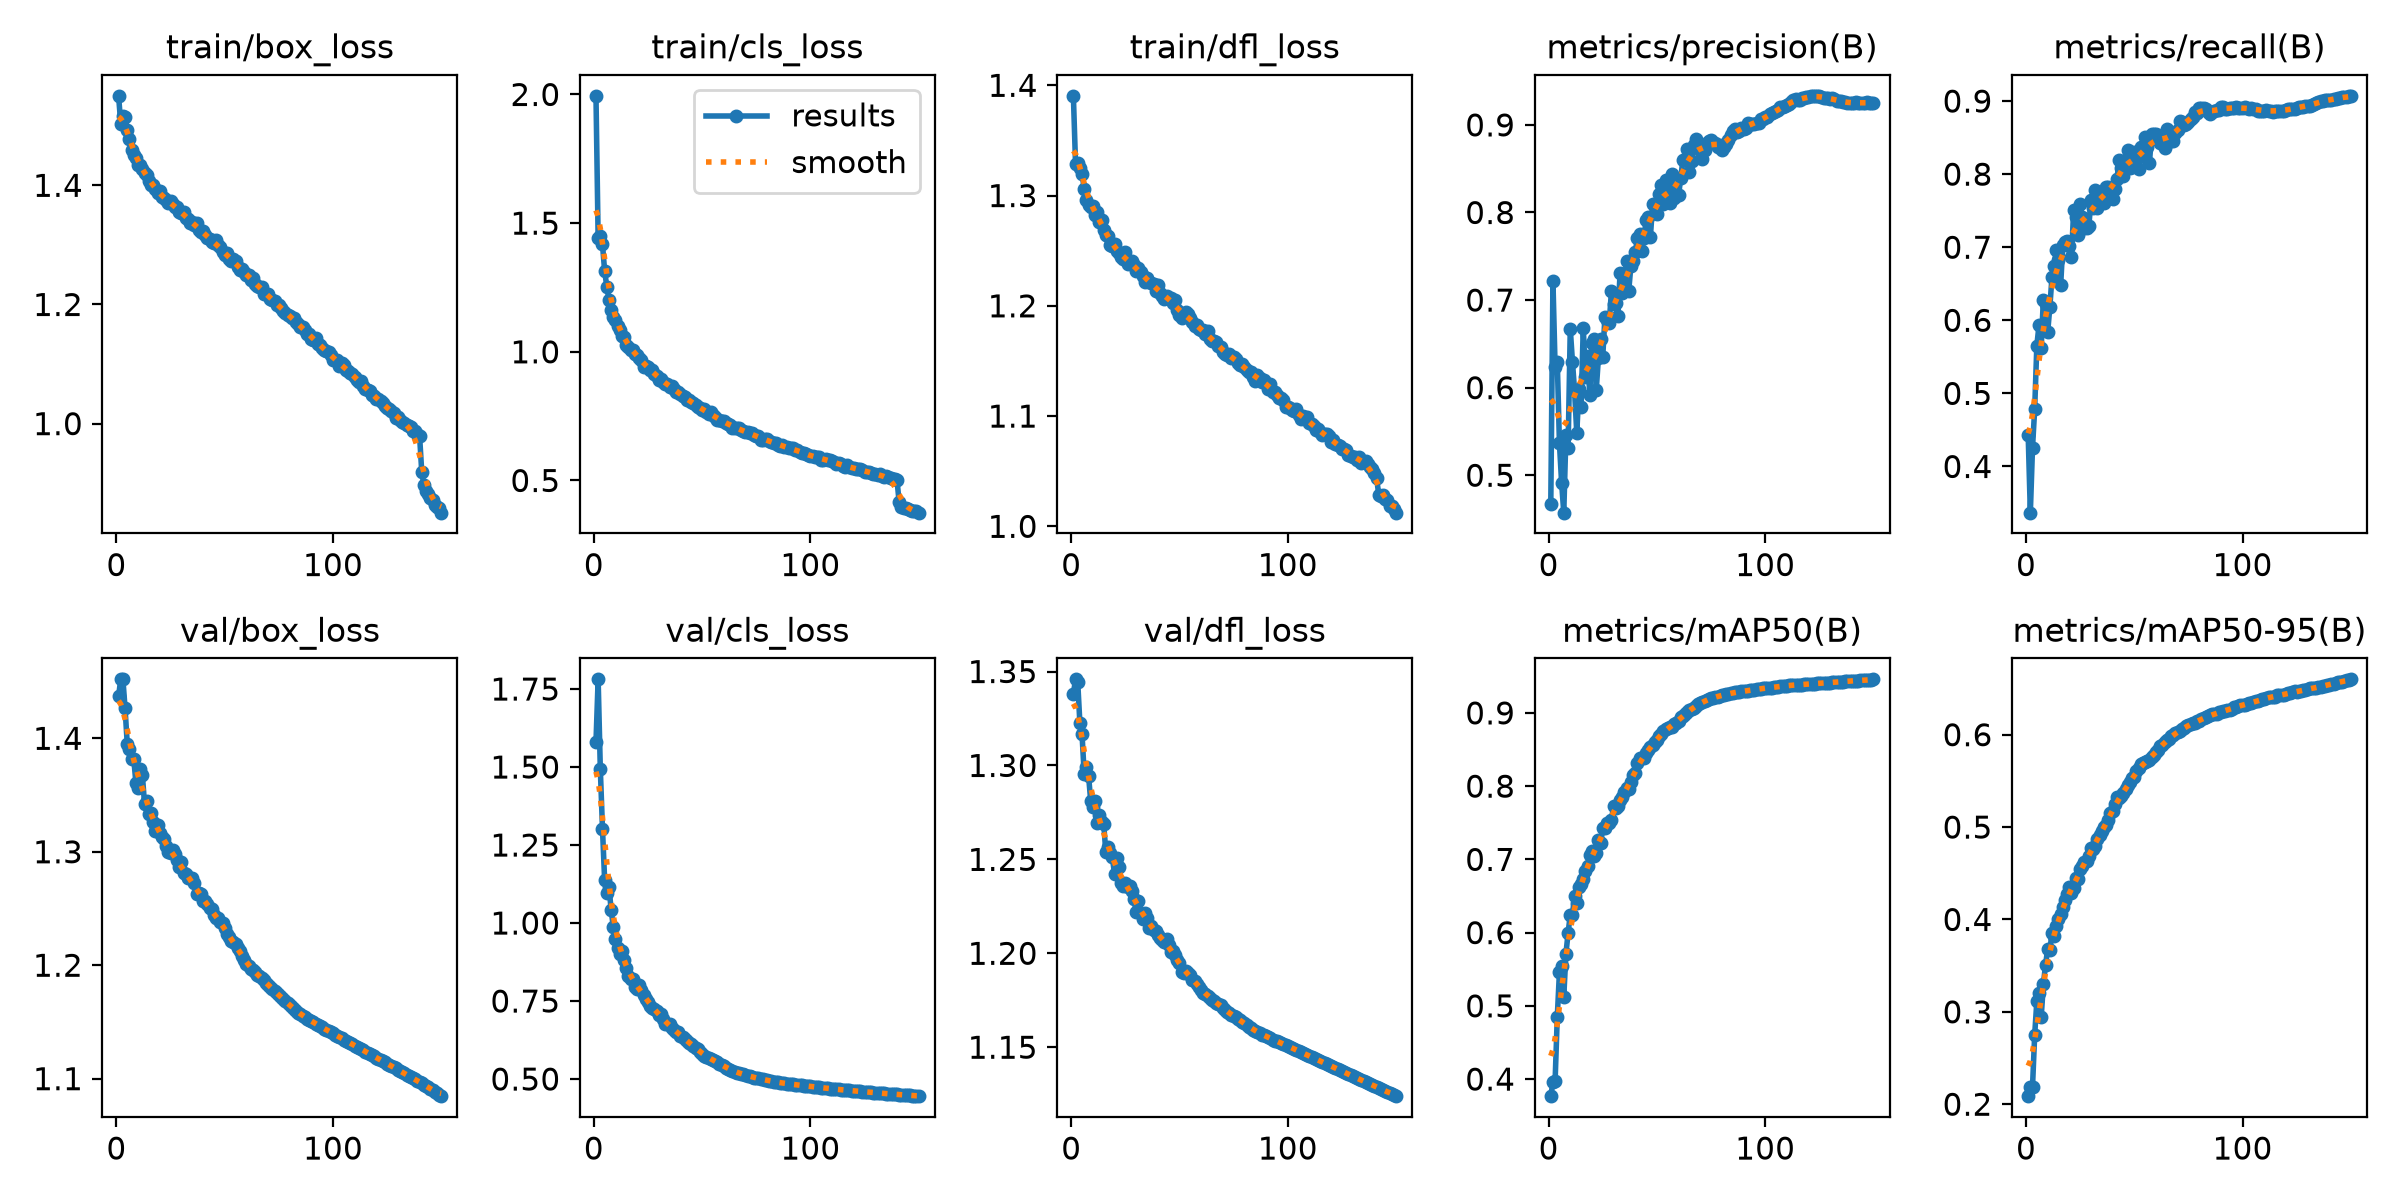

Data behind this chart, as committed beside it:
epoch, time, train/box_loss, train/cls_loss, train/dfl_loss, metrics/precision(B), metrics/recall(B), metrics/mAP50(B), metrics/mAP50-95(B), val/box_loss, val/cls_loss, val/dfl_loss, lr/pg0, lr/pg1, lr/pg2, lr/pg3, lr/pg4, lr/pg5, lr/pg6, lr/pg7
1, 43.58, 1.55, 1.995, 1.39, 0.4667, 0.4435, 0.3767, 0.2087, 1.437, 1.579, 1.338, 0.009988, 0.003329, 0.009988, 0.003329, 0.009988, 0.003329, 0.009988, 0.003329
2, 78.58, 1.504, 1.44, 1.329, 0.7217, 0.3368, 0.3961, 0.2184, 1.452, 1.781, 1.346, 0.01986, 0.006619, 0.01986, 0.006619, 0.01986, 0.006619, 0.01986, 0.006619
3, 113, 1.516, 1.45, 1.329, 0.6232, 0.4259, 0.3976, 0.2188, 1.452, 1.494, 1.345, 0.02959, 0.009864, 0.02959, 0.009864, 0.02959, 0.009864, 0.02959, 0.009864
4, 146.8, 1.515, 1.418, 1.325, 0.6299, 0.4782, 0.4845, 0.2749, 1.426, 1.302, 1.323, 0.02941, 0.009802, 0.02941, 0.009802, 0.02941, 0.009802, 0.02941, 0.009802
5, 180.6, 1.493, 1.314, 1.32, 0.5364, 0.5655, 0.5459, 0.3115, 1.395, 1.137, 1.317, 0.02921, 0.009736, 0.02921, 0.009736, 0.02921, 0.009736, 0.02921, 0.009736
6, 214.4, 1.478, 1.254, 1.306, 0.4915, 0.5933, 0.5548, 0.3202, 1.39, 1.097, 1.295, 0.02901, 0.00967, 0.02901, 0.00967, 0.02901, 0.00967, 0.02901, 0.00967
7, 248.6, 1.459, 1.203, 1.296, 0.4573, 0.5622, 0.5125, 0.2939, 1.382, 1.116, 1.299, 0.02881, 0.009604, 0.02881, 0.009604, 0.02881, 0.009604, 0.02881, 0.009604
8, 282.6, 1.451, 1.164, 1.291, 0.5458, 0.6281, 0.5714, 0.3297, 1.382, 1.042, 1.295, 0.02861, 0.009538, 0.02861, 0.009538, 0.02861, 0.009538, 0.02861, 0.009538
9, 315.8, 1.446, 1.136, 1.29, 0.5308, 0.623, 0.5995, 0.3505, 1.361, 0.9875, 1.281, 0.02842, 0.009472, 0.02842, 0.009472, 0.02842, 0.009472, 0.02842, 0.009472
10, 349.6, 1.433, 1.125, 1.291, 0.6672, 0.5837, 0.6245, 0.3678, 1.356, 0.949, 1.278, 0.02822, 0.009406, 0.02822, 0.009406, 0.02822, 0.009406, 0.02822, 0.009406
11, 382.9, 1.433, 1.1, 1.283, 0.6298, 0.618, 0.6246, 0.3667, 1.373, 0.9211, 1.281, 0.02802, 0.00934, 0.02802, 0.00934, 0.02802, 0.00934, 0.02802, 0.00934
12, 416.6, 1.427, 1.083, 1.285, 0.5959, 0.6597, 0.6495, 0.3851, 1.367, 0.9005, 1.27, 0.02782, 0.009274, 0.02782, 0.009274, 0.02782, 0.009274, 0.02782, 0.009274
13, 449.1, 1.42, 1.063, 1.276, 0.5483, 0.6738, 0.6398, 0.3824, 1.342, 0.9115, 1.274, 0.02762, 0.009208, 0.02762, 0.009208, 0.02762, 0.009208, 0.02762, 0.009208
14, 482.5, 1.418, 1.058, 1.278, 0.5981, 0.696, 0.6628, 0.393, 1.345, 0.881, 1.27, 0.02743, 0.009142, 0.02743, 0.009142, 0.02743, 0.009142, 0.02743, 0.009142
15, 516, 1.407, 1.028, 1.269, 0.5781, 0.6819, 0.6666, 0.4005, 1.333, 0.8545, 1.269, 0.02723, 0.009076, 0.02723, 0.009076, 0.02723, 0.009076, 0.02723, 0.009076
16, 549.9, 1.401, 1.019, 1.264, 0.6685, 0.6481, 0.6738, 0.4054, 1.334, 0.8311, 1.254, 0.02703, 0.00901, 0.02703, 0.00901, 0.02703, 0.00901, 0.02703, 0.00901
17, 584.2, 1.401, 1.007, 1.263, 0.6124, 0.7036, 0.6837, 0.4133, 1.326, 0.822, 1.257, 0.02683, 0.008944, 0.02683, 0.008944, 0.02683, 0.008944, 0.02683, 0.008944
18, 618.5, 1.394, 1.005, 1.255, 0.636, 0.7078, 0.6907, 0.4209, 1.318, 0.8203, 1.253, 0.02663, 0.008878, 0.02663, 0.008878, 0.02663, 0.008878, 0.02663, 0.008878
19, 651.7, 1.387, 0.992, 1.255, 0.5918, 0.7084, 0.7061, 0.4273, 1.323, 0.7953, 1.251, 0.02644, 0.008812, 0.02644, 0.008812, 0.02644, 0.008812, 0.02644, 0.008812
20, 685.6, 1.39, 0.9858, 1.256, 0.6511, 0.7017, 0.7109, 0.435, 1.316, 0.7874, 1.242, 0.02624, 0.008746, 0.02624, 0.008746, 0.02624, 0.008746, 0.02624, 0.008746
21, 719.5, 1.381, 0.976, 1.249, 0.6557, 0.6866, 0.705, 0.4284, 1.313, 0.8018, 1.251, 0.02604, 0.00868, 0.02604, 0.00868, 0.02604, 0.00868, 0.02604, 0.00868
22, 753.1, 1.378, 0.9698, 1.248, 0.5978, 0.7509, 0.709, 0.4338, 1.312, 0.784, 1.246, 0.02584, 0.008614, 0.02584, 0.008614, 0.02584, 0.008614, 0.02584, 0.008614
23, 786.8, 1.375, 0.9428, 1.244, 0.6341, 0.7415, 0.7258, 0.4447, 1.305, 0.7682, 1.237, 0.02564, 0.008548, 0.02564, 0.008548, 0.02564, 0.008548, 0.02564, 0.008548
24, 819.9, 1.37, 0.946, 1.242, 0.6552, 0.7161, 0.7226, 0.4439, 1.3, 0.7579, 1.236, 0.02545, 0.008482, 0.02545, 0.008482, 0.02545, 0.008482, 0.02545, 0.008482
25, 853, 1.373, 0.9402, 1.249, 0.6354, 0.7587, 0.7424, 0.4551, 1.299, 0.7457, 1.237, 0.02525, 0.008416, 0.02525, 0.008416, 0.02525, 0.008416, 0.02525, 0.008416
26, 885.9, 1.368, 0.9296, 1.238, 0.6806, 0.742, 0.7432, 0.4576, 1.301, 0.735, 1.235, 0.02505, 0.00835, 0.02505, 0.00835, 0.02505, 0.00835, 0.02505, 0.00835
27, 919.4, 1.364, 0.9278, 1.239, 0.6775, 0.7266, 0.7494, 0.4625, 1.298, 0.7281, 1.236, 0.02485, 0.008284, 0.02485, 0.008284, 0.02485, 0.008284, 0.02485, 0.008284
28, 953.9, 1.364, 0.9149, 1.241, 0.6738, 0.7259, 0.7499, 0.463, 1.293, 0.7235, 1.233, 0.02465, 0.008218, 0.02465, 0.008218, 0.02465, 0.008218, 0.02465, 0.008218
29, 987.9, 1.356, 0.9067, 1.237, 0.7101, 0.7285, 0.7532, 0.4683, 1.286, 0.717, 1.229, 0.02446, 0.008152, 0.02446, 0.008152, 0.02446, 0.008152, 0.02446, 0.008152
30, 1022, 1.354, 0.892, 1.232, 0.6957, 0.7647, 0.7733, 0.4779, 1.291, 0.7039, 1.222, 0.02426, 0.008086, 0.02426, 0.008086, 0.02426, 0.008086, 0.02426, 0.008086
31, 1056, 1.355, 0.8961, 1.234, 0.6965, 0.7536, 0.7699, 0.4762, 1.281, 0.7076, 1.228, 0.02406, 0.00802, 0.02406, 0.00802, 0.02406, 0.00802, 0.02406, 0.00802
32, 1090, 1.346, 0.8841, 1.23, 0.6817, 0.7779, 0.7728, 0.4799, 1.28, 0.6914, 1.221, 0.02386, 0.007954, 0.02386, 0.007954, 0.02386, 0.007954, 0.02386, 0.007954
33, 1124, 1.344, 0.8753, 1.227, 0.7307, 0.753, 0.7806, 0.4875, 1.277, 0.6775, 1.218, 0.02366, 0.007888, 0.02366, 0.007888, 0.02366, 0.007888, 0.02366, 0.007888
34, 1158, 1.337, 0.8737, 1.222, 0.708, 0.7697, 0.7846, 0.4916, 1.277, 0.6753, 1.222, 0.02347, 0.007822, 0.02347, 0.007822, 0.02347, 0.007822, 0.02347, 0.007822
35, 1191, 1.338, 0.865, 1.226, 0.7203, 0.7667, 0.792, 0.4953, 1.277, 0.6748, 1.219, 0.02327, 0.007756, 0.02327, 0.007756, 0.02327, 0.007756, 0.02327, 0.007756
36, 1224, 1.334, 0.8666, 1.222, 0.7447, 0.7612, 0.7974, 0.5, 1.272, 0.6633, 1.214, 0.02307, 0.00769, 0.02307, 0.00769, 0.02307, 0.00769, 0.02307, 0.00769
37, 1258, 1.337, 0.8549, 1.221, 0.7108, 0.7821, 0.7963, 0.5017, 1.263, 0.6576, 1.214, 0.02287, 0.007624, 0.02287, 0.007624, 0.02287, 0.007624, 0.02287, 0.007624
38, 1292, 1.326, 0.8438, 1.22, 0.7393, 0.7821, 0.8057, 0.5077, 1.263, 0.6498, 1.213, 0.02267, 0.007558, 0.02267, 0.007558, 0.02267, 0.007558, 0.02267, 0.007558
39, 1326, 1.322, 0.8436, 1.213, 0.7442, 0.7811, 0.8147, 0.5147, 1.263, 0.6499, 1.212, 0.02248, 0.007492, 0.02248, 0.007492, 0.02248, 0.007492, 0.02248, 0.007492
40, 1361, 1.324, 0.835, 1.219, 0.7545, 0.7663, 0.8174, 0.5169, 1.256, 0.639, 1.21, 0.02228, 0.007426, 0.02228, 0.007426, 0.02228, 0.007426, 0.02228, 0.007426
41, 1395, 1.317, 0.8298, 1.211, 0.7704, 0.7796, 0.8317, 0.5253, 1.256, 0.6355, 1.208, 0.02208, 0.00736, 0.02208, 0.00736, 0.02208, 0.00736, 0.02208, 0.00736
42, 1428, 1.312, 0.8248, 1.209, 0.7757, 0.7933, 0.8389, 0.5325, 1.254, 0.6289, 1.207, 0.02188, 0.007294, 0.02188, 0.007294, 0.02188, 0.007294, 0.02188, 0.007294
43, 1461, 1.31, 0.8115, 1.207, 0.7562, 0.8188, 0.8379, 0.5311, 1.25, 0.6212, 1.206, 0.02168, 0.007228, 0.02168, 0.007228, 0.02168, 0.007228, 0.02168, 0.007228
44, 1493, 1.305, 0.8113, 1.208, 0.7707, 0.8086, 0.8385, 0.5335, 1.25, 0.6153, 1.208, 0.02149, 0.007162, 0.02149, 0.007162, 0.02149, 0.007162, 0.02149, 0.007162
45, 1528, 1.303, 0.8066, 1.206, 0.7909, 0.7977, 0.8453, 0.5364, 1.244, 0.6107, 1.204, 0.02129, 0.007096, 0.02129, 0.007096, 0.02129, 0.007096, 0.02129, 0.007096
46, 1561, 1.308, 0.8, 1.207, 0.7952, 0.8198, 0.8497, 0.5416, 1.241, 0.6067, 1.201, 0.02109, 0.00703, 0.02109, 0.00703, 0.02109, 0.00703, 0.02109, 0.00703
47, 1595, 1.299, 0.7946, 1.202, 0.7721, 0.8336, 0.8529, 0.5453, 1.242, 0.5991, 1.201, 0.02089, 0.006964, 0.02089, 0.006964, 0.02089, 0.006964, 0.02089, 0.006964
48, 1628, 1.296, 0.7852, 1.205, 0.8092, 0.8086, 0.8565, 0.5489, 1.238, 0.5968, 1.199, 0.02069, 0.006898, 0.02069, 0.006898, 0.02069, 0.006898, 0.02069, 0.006898
49, 1662, 1.288, 0.7833, 1.196, 0.8083, 0.8099, 0.8607, 0.5531, 1.237, 0.5861, 1.196, 0.0205, 0.006832, 0.0205, 0.006832, 0.0205, 0.006832, 0.0205, 0.006832
50, 1695, 1.282, 0.7734, 1.192, 0.7977, 0.8307, 0.8633, 0.5547, 1.233, 0.5799, 1.195, 0.0203, 0.006766, 0.0203, 0.006766, 0.0203, 0.006766, 0.0203, 0.006766
51, 1729, 1.287, 0.776, 1.189, 0.8217, 0.8196, 0.8687, 0.5608, 1.228, 0.575, 1.19, 0.0201, 0.0067, 0.0201, 0.0067, 0.0201, 0.0067, 0.0201, 0.0067
52, 1762, 1.276, 0.7666, 1.191, 0.8311, 0.8073, 0.8711, 0.5637, 1.225, 0.5718, 1.189, 0.0199, 0.006634, 0.0199, 0.006634, 0.0199, 0.006634, 0.0199, 0.006634
53, 1796, 1.274, 0.7581, 1.194, 0.8096, 0.8369, 0.8758, 0.5679, 1.222, 0.5683, 1.19, 0.0197, 0.006568, 0.0197, 0.006568, 0.0197, 0.006568, 0.0197, 0.006568
54, 1830, 1.276, 0.7645, 1.193, 0.8374, 0.8257, 0.8777, 0.5696, 1.22, 0.5649, 1.189, 0.01951, 0.006502, 0.01951, 0.006502, 0.01951, 0.006502, 0.01951, 0.006502
55, 1864, 1.272, 0.7551, 1.189, 0.8142, 0.8511, 0.8797, 0.5704, 1.218, 0.5608, 1.189, 0.01931, 0.006436, 0.01931, 0.006436, 0.01931, 0.006436, 0.01931, 0.006436
56, 1897, 1.263, 0.746, 1.186, 0.8111, 0.8366, 0.8802, 0.5715, 1.215, 0.5572, 1.186, 0.01911, 0.00637, 0.01911, 0.00637, 0.01911, 0.00637, 0.01911, 0.00637
57, 1930, 1.257, 0.735, 1.182, 0.8439, 0.8159, 0.8811, 0.573, 1.212, 0.5538, 1.185, 0.01891, 0.006304, 0.01891, 0.006304, 0.01891, 0.006304, 0.01891, 0.006304
58, 1963, 1.26, 0.7369, 1.183, 0.8168, 0.8542, 0.8844, 0.5756, 1.208, 0.5491, 1.184, 0.01871, 0.006238, 0.01871, 0.006238, 0.01871, 0.006238, 0.01871, 0.006238
59, 1996, 1.255, 0.7302, 1.179, 0.8207, 0.8549, 0.8864, 0.578, 1.205, 0.5455, 1.182, 0.01852, 0.006172, 0.01852, 0.006172, 0.01852, 0.006172, 0.01852, 0.006172
60, 2029, 1.25, 0.7292, 1.178, 0.8194, 0.8543, 0.8894, 0.5814, 1.201, 0.5412, 1.18, 0.01832, 0.006106, 0.01832, 0.006106, 0.01832, 0.006106, 0.01832, 0.006106
... 90 more rows
